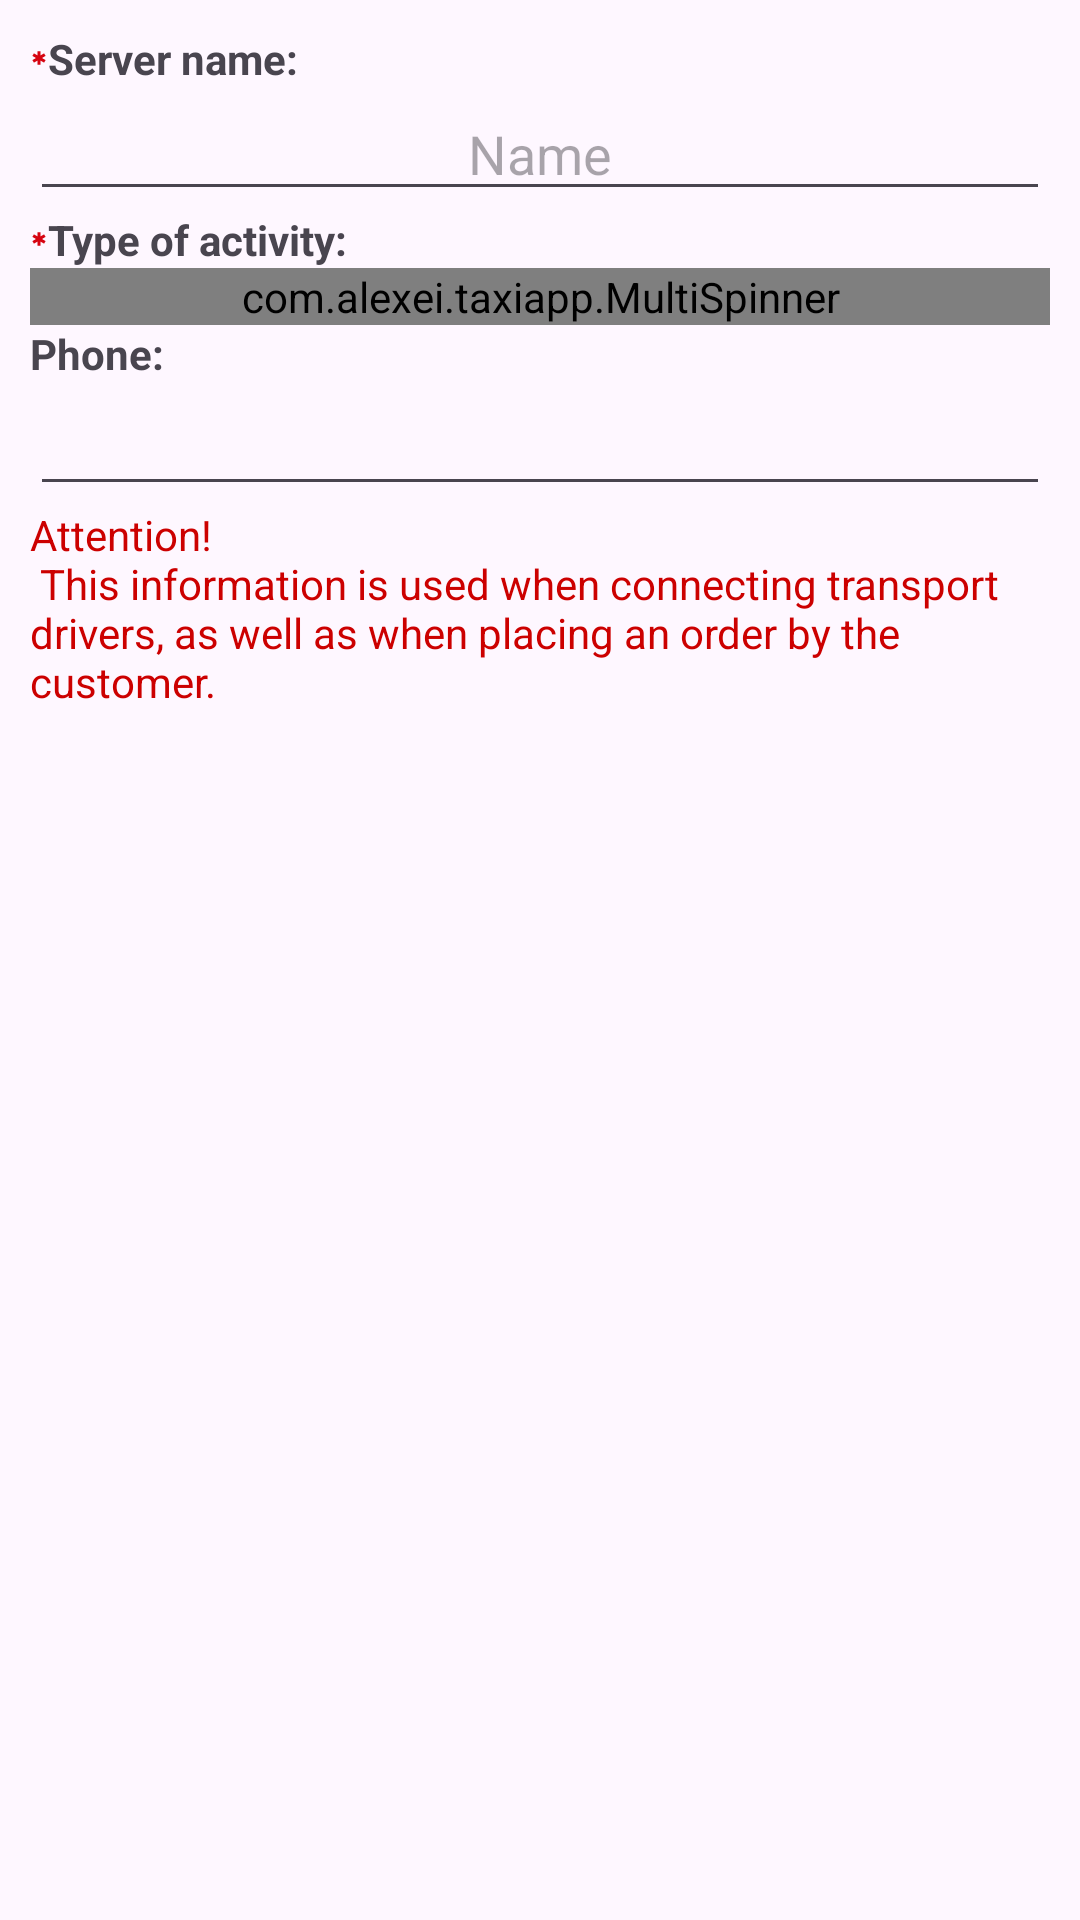

Produce the Android XML layout that renders to this screen, including the resource entries it uses.
<!-- AndroidManifest.xml: application theme Theme.TaxiApp -->
<!-- res/layout/dialog_create_server.xml -->
<?xml version="1.0" encoding="UTF-8"?>
<LinearLayout xmlns:android="http://schemas.android.com/apk/res/android"
    xmlns:aapt="http://schemas.android.com/aapt"
    xmlns:app="http://schemas.android.com/apk/res-auto"
    android:layout_width="match_parent"
    android:layout_height="match_parent"
    android:orientation="vertical"
    android:padding="10dp">

    <TextView
        android:layout_width="match_parent"
        android:layout_height="wrap_content"
        android:drawableLeft="@drawable/ic_baseline_emergency_24"
        android:text="@string/name_srv"
        android:textStyle="bold" />

    <EditText
        android:id="@+id/etNameServer"
        android:layout_width="match_parent"
        android:layout_height="wrap_content"
        android:ems="10"
        android:gravity="center_horizontal"
        android:hint="@string/name_m"
        android:inputType="textPersonName"
        android:maxLength="20" />

    <TextView
        android:id="@+id/textView51"
        android:layout_width="match_parent"
        android:layout_height="wrap_content"
        android:drawableStart="@drawable/ic_baseline_emergency_24"
        android:text="@string/type_activity"
        android:textStyle="bold" />

    <com.alexei.taxiapp.MultiSpinner
        android:id="@+id/msTypeActivity"
        android:layout_width="match_parent"
        android:layout_height="wrap_content"
        android:entries="@array/listTypesServices" />

    <TextView
        android:id="@+id/textView52"
        android:layout_width="match_parent"
        android:layout_height="wrap_content"
        android:text="@string/t_phone"
        android:textStyle="bold" />

    <EditText
        android:id="@+id/etPhoneServer"
        android:layout_width="match_parent"
        android:layout_height="wrap_content"
        android:ems="10"
        android:inputType="number"
        android:maxLength="15" />

    <TextView
        android:id="@+id/textView53"
        android:layout_width="match_parent"
        android:layout_height="wrap_content"
        android:text="@string/debug_new_srv"
        android:textAllCaps="false"
        android:textColor="@android:color/holo_red_dark" />

</LinearLayout>
<!-- resources referenced by this layout -->
<resources>
  <array name="listTypesServices">
          <item>passenger taxi</item>
  
          <item>cargo taxi</item>
  
          <item>cargo transportation</item>
  
          <item>transportation of bulky goods</item>
  
          <item>heavy cargo transportation</item>
  
          <item>transportation of oversized cargo</item>
  
          <item>delivery of combined cargoes</item>
  
          <item>rental of special equipment</item>
  
          <item>special equipment services</item>
  
          <item>bus tours</item>
  
          <item>passenger transportation</item>
  
      </array>
  <!-- drawable ic_baseline_emergency_24 (drawable-v24) -->
  <?xml version="1.0" encoding="UTF-8"?>
  <vector xmlns:android="http://schemas.android.com/apk/res/android"
      xmlns:aapt="http://schemas.android.com/aapt"
      xmlns:app="http://schemas.android.com/apk/res-auto"
      android:width="6dp"
      android:height="6dp"
      android:tint="#d60411"
      android:viewportWidth="24"
      android:viewportHeight="24">
  
      <path
          android:fillColor="@android:color/white"
          android:pathData="M20.79,9.23l-2,-3.46l-4.79,2.77l0,-5.54l-4,0l0,5.54l-4.79,-2.77l-2,3.46l4.79,2.77l-4.79,2.77l2,3.46l4.79,-2.77l0,5.54l4,0l0,-5.54l4.79,2.77l2,-3.46l-4.79,-2.77z" />
  
  </vector>
  <string name="debug_new_srv">Attention!\n This information is used when connecting transport drivers, as well as when placing an order by the customer.</string>
  <string name="name_m">Name</string>
  <string name="name_srv">"Server name: "</string>
  <string name="t_phone">"Phone: "</string>
  <string name="type_activity">Type of activity:</string>
  <style name="Theme.TaxiApp" parent="Base.Theme.TaxiApp" />
  <style name="Base.Theme.TaxiApp" parent="Theme.Material3.DayNight.NoActionBar">
          
          
      </style>
</resources>
